pico-8 play session: no input (idle)

[t = 1 s] idle ~1s (no d-pad/buttons)
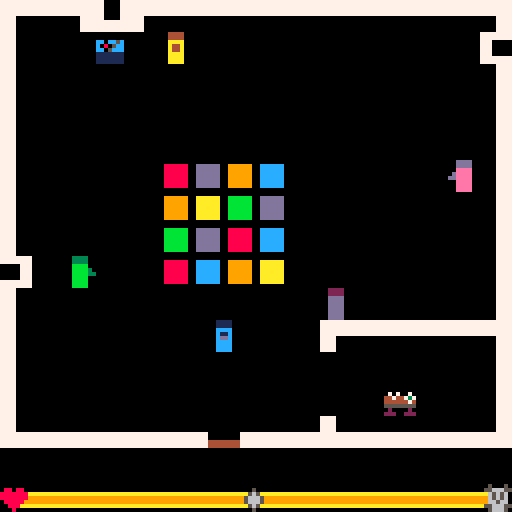
[t = 2 s] idle ~2s (no d-pad/buttons)
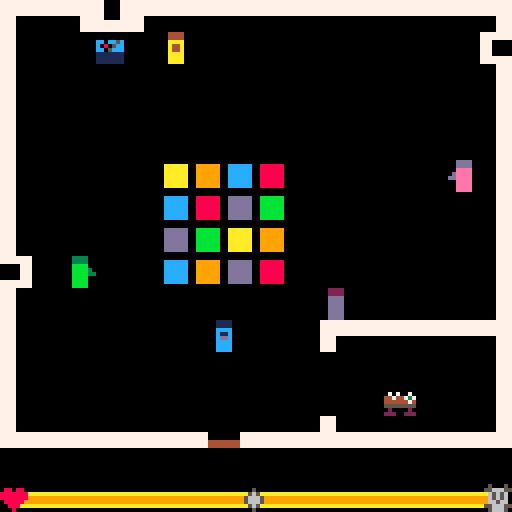

pico-8 cartridge
version 5
__lua__
--the masks we wear
--by roe ((a)yepnix)

function initobj(x,y,msga,msgb,rslta,rsltb,txttop,sound)
	local obj={}
	obj.x=x
	obj.y=y
	obj.v=mget(x/8,y/8)
	obj.msga=msga
	obj.msgb=msgb
	obj.rslta=rslta
	obj.rsltb=rsltb
	obj.txttop=txttop
	obj.sound=sound
	return obj
end

function _init()
 px=52
 py=80
 pdir=4
 
 heart=17
 skull=18
 markerx=60
 markery=120
 
 hifi=initobj(24,8,"this song reminds you of that\nalmost-perfect day in high\nschool.","when this song plays, you\ncan't help but think of last\nyear's big mistake.",heart,skull,false,1)
 door=initobj(52,104,"leaving so soon?\nbutton 1-yeah...\nbutton 2-no...","ready to go?\nbutton 1-sure\nbutton 2-i guess not",0,0,true,2)
 table=initobj(96,96,"all the cheese is gone.","oh, look, one mini-quiche left!",skull,heart,true,3)
	shon=initobj(16,64,"shon:\n	...","shon:\n	didn't know you had moves\n	like that!",skull,heart,true,4)
	buba=initobj(40,8,"buba:\n	great! now the party\n	 can start!","buba:\n	who invited you?",heart,skull,false,5)
	deid=initobj(112,40,"deid:\n	who picked this music?","deid:\n	don't you love this song?",skull,skull,false,6)
	ryla=initobj(80,72,"ryla:\n	want to dance?","ryla:\n	want to ditch?",heart,heart,true,7)
 objects={hifi,door,table,shon,buba,deid,ryla}
 
 iswall=false
 
 maska=true
 maskb=false
 maskchamge=false
 
 resultvis=false
 resulttime=0
 textvis=false
 texttime=0
 
 
 activeobj=nil
 
 changemood=false
 
 animt=0
 animflr=0
 dancex=false
 dancey=false
 
 state=0
end

function collision(direction)
	if (direction==1) then --get direction
		v=mget((flr((px-4)/8)),py/8) --get which tile facing
		iswall=fget(v,0) --see if collision occurs
	elseif (direction==2) then
		v=mget((flr((px+8)/8)),py/8)
		iswall=fget(v,0)
	elseif (direction==3) then
		v=mget(px/8,flr((py-4)/8))
		iswall=fget(v,0)
	elseif (direction==4) then
		v=mget(px/8,flr((py+8)/8))
		iswall=fget(v,0)
	end
	return iswall
end

function interactive(direction)
	if (direction==1) then --get direction
		v=mget((flr((px-4)/8)),py/8) --get which sprite facing
		isobj=fget(v,1) --see if interactive
	elseif (direction==2) then
		v=mget((flr((px+8)/8)),py/8)
		isobj=fget(v,1)
	elseif (direction==3) then
		v=mget(px/8,flr((py-4)/8))
		isobj=fget(v,1)
	elseif (direction==4) then
		v=mget(px/8,flr((py+8)/8))
		isobj=fget(v,1)
	end
	return isobj,v
end


function moveplayer()
	if (btnp(0)) then --left
		pdir=1 --sprite and interaction
		if(not collision(pdir)) then	px-=4 end --walking, not running
	elseif (btnp(1)) then --right
		pdir=2
		if(not collision(pdir)) then	px+=4 end
	elseif (btnp(2)) then --up
		pdir=3
		if(not collision(pdir)) then py-=4 end
	elseif (btnp(3)) then --down
		pdir=4
		if(not collision(pdir)) then py+=4 end
	end
end

function changemask()
--sets flags for mask changes
	if (not textvis) then
		if (btnp(5) and maska) then
			maska=false
			maskb=true
			maskchamge=true
		elseif (btnp(5) and maskb) then
			maska=true
			maskb=false
			maskchamge=true
		end
	end
end

function interact(intobj)
--calls functions dealing with
--interactions
	caninteract,objvalue=interactive(pdir)

	if (not textvis and btnp(4) and caninteract==true and objvalue==intobj.v) then
		sfx(intobj.sound)	
		resultvis=true
		textvis=true
		changemood=true
		activeobj=intobj
	end
	
end

function showtext(intobj)
--produces text box on screen
	if (textvis==true) then
		texttime+=1
			if(intobj.txttop and maska) then
				rectfill(0,0,127,63,1)
				rect(1,1,126,62,6)
				print(intobj.msga,6,11,0)
				print(intobj.msga,5,10,7)
			elseif (not intobj.txttop and maska) then 
				rectfill(0,64,127,119,1)
				rect(1,65,126,118,6)
				print(intobj.msga,6,75,0)
				print(intobj.msga,5,74,7)
			elseif (intobj.txttop and maskb) then
				rectfill(0,0,127,63,1)
				rect(1,1,126,62,6)
				print(intobj.msgb,6,11,0)
				print(intobj.msgb,5,10,7)
			elseif (not intobj.txttop and maskb) then 
				rectfill(0,64,127,119,1)
				rect(1,65,126,118,6)
				print(intobj.msgb,6,75,0)
				print(intobj.msgb,5,74,7)
			end
		if (texttime>4 and (btnp(0) or btnp(1) or btnp(2) or btnp(3) or btnp(4) or btnp(5))) then
			textvis=false
			texttime=0
		end
	end
end

function showresult(intobj)
--produces image related to 
--result of interaction
	if (resultvis==true) then
		if (resulttime%60>0 and maska) then
			spr(intobj.rslta,px,py-12)
		elseif (resulttime%60>0 and maskb) then
			spr(intobj.rsltb,px,py-12)
		else
			resultvis=false
		end
	end
	calcresult(intobj)
	resulttime+=1
	if (resulttime==60) then resulttime=0 end
end

function calcresult(intobj)
--calculates the result of 
--interaction on meter
	if (changemood) then
		if (maska and intobj.rslta==heart) then
			markerx=max(markerx-8,8)
		elseif (maska and intobj.rslta==skull) then
			markerx=min(markerx+8,112)
		elseif (maskb and intobj.rsltb==heart) then
			markerx=max(markerx-8,8)
		elseif (maskb and intobj.rsltb==skull) then
			markerx=min(markerx+8,112)
		end
		changemood=false
	end
end

function showint(intobj)
	showtext(intobj)
	showresult(intobj)
end

function endgame()
	if (activeobj==door and textvis) then
		if(btnp(4) and texttime>8) then
			state=1
		end
	end
end

function updategame()
	moveplayer()
	changemask()
	foreach(objects,interact)
	endgame()
end

function updateover()
	if (btnp(5)) then
		_init()
	end
end

function _update()
	if (state==0) then
		updategame()
	elseif (state==1) then
		updateover()
	end
end

function drawpmask()
--changes player colors based
--on mask chosen
	if (maska) then 
		spr(pdir,px,py)
	elseif (maskb) then
		pal(1,2)
		pal(12,8)
		pal(13,14)
		spr(pdir,px,py)
		pal()
	end
end

function drawworldmask()
--changes interactive objects
--based on mask chosen
	if (maska) then
		map(0,0,0,0,16,16,0x2)
	elseif (maskb) then
		pal(3,4)
		pal(11,9)
		pal(2,1)
		pal(13,12)
		pal(8,13)
		pal(14,1)
		pal(4,6)
		pal(10,5)
		map(0,0,0,0,16,16,0x2)
		pal()
	end
end

function animdanceflr()
--randomly chooses colors for
--dancefloor tiles
	if (animt%32>15) then
		dancex=true
	else
		dancex=false
	end
	if (animflr%16>7) then
		dancey=true
	else
		dancey=false
	end
	sspr(56,32,32,32,40,40,32,32,dancex,dancey)
	animt+=1
	animflr+=1
	if (animflr==32) then animflr=0 end
	if (animt==32) then animt=0 end
end

function drawgame()
	rectfill(0,0,128,128,0) --bg
	map(0,0,0,0,16,16,0x0) --house
	animdanceflr() --dancefloor
	drawpmask() --player
	drawworldmask() --interactive environment
	spr(36,markerx,markery) --mood marker
	showint(activeobj) -- text and result for the current interaction
end

function drawover()
	rectfill(0,0,128,128,0)
	if (markerx<64) then
		print("\"that was a good party.\"",0,16,7)
	elseif (markerx>=64) then
		print("\"maybe i'll stay home next time.\"",0,16,7)
	end
	print("button 2 to play again",0,80,7)
	print("thanks for playing a game!\n	roe",0,96,7)
	spr(17,0,106)
end	

function _draw()
	if (state==0) then
		drawgame()
	elseif (state==1) then
		drawover()
	end
end
__gfx__
0000000000111100001111000011110000111100003333000022220000dddd000044440000000000000000000000000000000000000000000000000000000000
0000000000111100001111000011110000111100003333000022220000dddd000044440000000000000000000000000000000000000000000000000000000000
0000000000cccc0000cccc0000cccc0000cccc0000bbbb0000dddd0000eeee0000aaaa0000000000000000000000000000000000000000000000000000000000
000000000dcccc0000ccccd000cccc0000c11c0000bbbb3000dddd000deeee0000a44a0000000000000000000000000000000000000000000000000000000000
00000000ddcccc0000ccccdd00cccc0000cddc0000bbbb3300dddd00ddeeee0000a44a0000000000000000000000000000000000000000000000000000000000
0000000000cccc0000cccc0000cccc0000cccc0000bbbb0000dddd0000eeee0000aaaa0000000000000000000000000000000000000000000000000000000000
0000000000cccc0000cccc0000cccc0000cccc0000bbbb0000dddd0000eeee0000aaaa0000000000000000000000000000000000000000000000000000000000
0000000000cccc0000cccc0000cccc0000cccc0000bbbb0000dddd0000eeee0000aaaa0000000000000000000000000000000000000000000000000000000000
00000000000000000000000000000000000000000000000000000000000000000000000000000000000000000000000000000000000000000000000000000000
00000000000000000500050000000000000000000000000000000000000000000000000000000000000000000000000000000000000000000000000000000000
00000000088088005566655007070070cc0cc5c00000000000000000000000000000000000000000000000000000000000000000000000000000000000000000
00000000888888800656560044744737c0805cc00000000000000000000000000000000000000000000000000000000000000000000000000000000000000000
00000000888888800656560044444474cc05ccc00000000000000000000000000000000000000000000000000000000000000000000000000000000000000000
00000000088888000665660055555555111111100000000000000000000000000000000000000000000000000000000000000000000000000000000000000000
00000000008880005566655002000020111111100000000000000000000000000000000000000000000000000000000000000000000000000000000000000000
00000000000800000566650022200222111111100000000000000000000000000000000000000000000000000000000000000000000000000000000000000000
00000000000000000000000000000000000000000000000000000000000000000000000000000000000000000000000000000000000000000000000000000000
00000000000000000000000000500050000000000000000000000000000000000000000000000000000000000000000000000000000000000000000000000000
00000000088088000000000005566655000500000000000000000000000000000000000000000000000000000000000000000000000000000000000000000000
000000008888888aaaaaaaaaaa656560005650000000000000000000000000000000000000000000000000000000000000000000000000000000000000000000
00000000888888899999999999656560056665000000000000000000000000000000000000000000000000000000000000000000000000000000000000000000
00000000088888999999999999665660056665000000000000000000000000000000000000000000000000000000000000000000000000000000000000000000
0000000000888aaaaaaaaaaaa5566655005650000000000000000000000000000000000000000000000000000000000000000000000000000000000000000000
00000000000800000000000000566650000500000000000000000000000000000000000000000000000000000000000000000000000000000000000000000000
00000000000000000000000000000000000000000000000000000000000000000000000000000000000000000000000000000000000000000000000000000000
00000000000000000000000000000000000000000000000000000000000000000000000000000000000000000000000000000000000000000000000000000000
00000000000000000000000000000000000000000000000000000000000000000000000000000000000000000000000000000000000000000000000000000000
00000000000000000000000000000000000000000000000000000000000000000000000000000000000000000000000000000000000000000000000000000000
00000000000000000000000000000000000000000000000000000000000000000000000000000000000000000000000000000000000000000000000000000000
00000000000000000000000000000000000000000000000000000000000000000000000000000000000000000000000000000000000000000000000000000000
00000000000000000000000000000000000000000000000000000000000000000000000000000000000000000000000000000000000000000000000000000000
00000000000000000000000000000000000000000000000000000000000000000000000000000000000000000000000000000000000000000000000000000000
77777777777777777777777777000077777777777777777777777777000000000000000000000000000000000000000000000000000000000000000000000000
77777777777777777777777777000077777777777777777777777777088888800cccccc0099999900aaaaaa00000000000000000000000000000000000000000
77777777777777777777777777000077777777770000077777700000088888800cccccc0099999900aaaaaa00000000000000000000000000000000000000000
77777777777777777777777777000077770000770000077777700000088888800cccccc0099999900aaaaaa00000000000000000000000000000000000000000
77770000000000000000777777000077770000770000077777700000088888800cccccc0099999900aaaaaa00000000000000000000000000000000000000000
77770000000000000000777777777777770000770000077777700000088888800cccccc0099999900aaaaaa00000000000000000000000000000000000000000
77770000000000000000777777777777770000777777777777777777088888800cccccc0099999900aaaaaa00000000000000000000000000000000000000000
77770000000000000000777777777777770000777777777777777777000000000000000000000000000000000000000000000000000000000000000000000000
77770000000000000000777700000000000000007777000000007777000000000000000000000000000000000000000000000000000000000000000000000000
777700000000000000007777000000000000000077770000000077770bbbbbb00dddddd0088888800cccccc00000000000000000000000000000000000000000
777700000000000000007777000000000000000077770000000077770bbbbbb00dddddd0088888800cccccc00000000000000000000000000000000000000000
777700000000000000007777000000000000000077770000000077770bbbbbb00dddddd0088888800cccccc00000000000000000000000000000000000000000
777700000000000000007777777700000000777744000000000000440bbbbbb00dddddd0088888800cccccc00000000000000000000000000000000000000000
777700000000000000007777777700000000777744000000000000440bbbbbb00dddddd0088888800cccccc00000000000000000000000000000000000000000
777700000000000000007777777744444444777744000000000000440bbbbbb00dddddd0088888800cccccc00000000000000000000000000000000000000000
77770000000000000000777777774444444477774400000000000044000000000000000000000000000000000000000000000000000000000000000000000000
77770000000000000000777777774444444477774400000000000044000000000000000000000000000000000000000000000000000000000000000000000000
77770000000000000000777777774444444477774400000000000044099999900aaaaaa00bbbbbb00dddddd00000000000000000000000000000000000000000
77770000000000000000777777770000000077774400000000000044099999900aaaaaa00bbbbbb00dddddd00000000000000000000000000000000000000000
77770000000000000000777777770000000077774400000000000044099999900aaaaaa00bbbbbb00dddddd00000000000000000000000000000000000000000
77777777777777777777777700000000000000007777000000007777099999900aaaaaa00bbbbbb00dddddd00000000000000000000000000000000000000000
77777777777777777777777700000000000000007777000000007777099999900aaaaaa00bbbbbb00dddddd00000000000000000000000000000000000000000
77777777777777777777777700000000000000007777000000007777099999900aaaaaa00bbbbbb00dddddd00000000000000000000000000000000000000000
77777777777777777777777700000000000000007777000000007777000000000000000000000000000000000000000000000000000000000000000000000000
00000000000000000000000000000000000000000000000000000000000000000000000000000000000000000000000000000000000000000000000000000000
00000000000000000000000000000000000000000000000000000000088888800dddddd0099999900cccccc00000000000000000000000000000000000000000
00000000000000000000000000000000000000000000000000000000088888800dddddd0099999900cccccc00000000000000000000000000000000000000000
00000000000000000000000000000000000000000000000000000000088888800dddddd0099999900cccccc00000000000000000000000000000000000000000
00000000000000000000000000000000000000000000000000000000088888800dddddd0099999900cccccc00000000000000000000000000000000000000000
00000000000000000000000000000000000000000000000000000000088888800dddddd0099999900cccccc00000000000000000000000000000000000000000
00000000000000000000000000000000000000000000000000000000088888800dddddd0099999900cccccc00000000000000000000000000000000000000000
00000000000000000000000000000000000000000000000000000000000000000000000000000000000000000000000000000000000000000000000000000000
00000000000000000000000000000000000000000000000000000000000000000000000000000000000000000000000000000000000000000000000000000000
00000000000000000000000000000000000000000000000000000000000000000000000000000000000000000000000000000000000000000000000000000000
00000000000000000000000000000000000000000000000000000000000000000000000000000000000000000000000000000000000000000000000000000000
00000000000000000000000000000000000000000000000000000000000000000000000000000000000000000000000000000000000000000000000000000000
00000000000000000000000000000000000000000000000000000000000000000000000000000000000000000000000000000000000000000000000000000000
00000000000000000000000000000000000000000000000000000000000000000000000000000000000000000000000000000000000000000000000000000000
00000000000000000000000000000000000000000000000000000000000000000000000000000000000000000000000000000000000000000000000000000000
00000000000000000000000000000000000000000000000000000000000000000000000000000000000000000000000000000000000000000000000000000000
00000000000000000000000000000000000000000000000000000000000000000000000000000000000000000000000000000000000000000000000000000000
00000000000000000000000000000000000000000000000000000000000000000000000000000000000000000000000000000000000000000000000000000000
00000000000000000000000000000000000000000000000000000000000000000000000000000000000000000000000000000000000000000000000000000000
00000000000000000000000000000000000000000000000000000000000000000000000000000000000000000000000000000000000000000000000000000000
00000000000000000000000000000000000000000000000000000000000000000000000000000000000000000000000000000000000000000000000000000000
00000000000000000000000000000000000000000000000000000000000000000000000000000000000000000000000000000000000000000000000000000000
00000000000000000000000000000000000000000000000000000000000000000000000000000000000000000000000000000000000000000000000000000000
00000000000000000000000000000000000000000000000000000000000000000000000000000000000000000000000000000000000000000000000000000000
00000000000000000000000000000000000000000000000000000000000000000000000000000000000000000000000000000000000000000000000000000000
00000000000000000000000000000000000000000000000000000000000000000000000000000000000000000000000000000000000000000000000000000000
00000000000000000000000000000000000000000000000000000000000000000000000000000000000000000000000000000000000000000000000000000000
00000000000000000000000000000000000000000000000000000000000000000000000000000000000000000000000000000000000000000000000000000000
00000000000000000000000000000000000000000000000000000000000000000000000000000000000000000000000000000000000000000000000000000000
00000000000000000000000000000000000000000000000000000000000000000000000000000000000000000000000000000000000000000000000000000000
00000000000000000000000000000000000000000000000000000000000000000000000000000000000000000000000000000000000000000000000000000000
00000000000000000000000000000000000000000000000000000000000000000000000000000000000000000000000000000000000000000000000000000000
00000000000000000000000000000000000000000000000000000000000000000000000000000000000000000000000000000000000000000000000000000000
00000000000000000000000000000000000000000000000000000000000000000000000000000000000000000000000000000000000000000000000000000000
00000000000000000000000000000000000000000000000000000000000000000000000000000000000000000000000000000000000000000000000000000000
00000000000000000000000000000000000000000000000000000000000000000000000000000000000000000000000000000000000000000000000000000000
00000000000000000000000000000000000000000000000000000000000000000000000000000000000000000000000000000000000000000000000000000000
00000000000000000000000000000000000000000000000000000000000000000000000000000000000000000000000000000000000000000000000000000000
00000000000000000000000000000000000000000000000000000000000000000000000000000000000000000000000000000000000000000000000000000000
00000000000000000000000000000000000000000000000000000000000000000000000000000000000000000000000000000000000000000000000000000000
00000000000000000000000000000000000000000000000000000000000000000000000000000000000000000000000000000000000000000000000000000000
00000000000000000000000000000000000000000000000000000000000000000000000000000000000000000000000000000000000000000000000000000000
00000000000000000000000000000000000000000000000000000000000000000000000000000000000000000000000000000000000000000000000000000000
00000000000000000000000000000000000000000000000000000000000000000000000000000000000000000000000000000000000000000000000000000000
00000000000000000000000000000000000000000000000000000000000000000000000000000000000000000000000000000000000000000000000000000000
00000000000000000000000000000000000000000000000000000000000000000000000000000000000000000000000000000000000000000000000000000000
00000000000000000000000000000000000000000000000000000000000000000000000000000000000000000000000000000000000000000000000000000000
00000000000000000000000000000000000000000000000000000000000000000000000000000000000000000000000000000000000000000000000000000000
00000000000000000000000000000000000000000000000000000000000000000000000000000000000000000000000000000000000000000000000000000000
00000000000000000000000000000000000000000000000000000000000000000000000000000000000000000000000000000000000000000000000000000000
00000000000000000000000000000000000000000000000000000000000000000000000000000000000000000000000000000000000000000000000000000000
00000000000000000000000000000000000000000000000000000000000000000000000000000000000000000000000000000000000000000000000000000000
00000000000000000000000000000000000000000000000000000000000000000000000000000000000000000000000000000000000000000000000000000000
00000000000000000000000000000000000000000000000000000000000000000000000000000000000000000000000000000000000000000000000000000000
00000000000000000000000000000000000000000000000000000000000000000000000000000000000000000000000000000000000000000000000000000000
00000000000000000000000000000000000000000000000000000000000000000000000000000000000000000000000000000000000000000000000000000000
00000000000000000000000000000000000000000000000000000000000000000000000000000000000000000000000000000000000000000000000000000000
00000000000000000000000000000000000000000000000000000000000000000000000000000000000000000000000000000000000000000000000000000000
00000000000000000000000000000000000000000000000000000000000000000000000000000000000000000000000000000000000000000000000000000000
00000000000000000000000000000000000000000000000000000000000000000000000000000000000000000000000000000000000000000000000000000000
00000000000000000000000000000000000000000000000000000000000000000000000000000000000000000000000000000000000000000000000000000000
00000000000000000000000000000000000000000000000000000000000000000000000000000000000000000000000000000000000000000000000000000000
00000000000000000000000000000000000000000000000000000000000000000000000000000000000000000000000000000000000000000000000000000000
00000000000000000000000000000000000000000000000000000000000000000000000000000000000000000000000000000000000000000000000000000000
00000000000000000000000000000000000000000000000000000000000000000000000000000000000000000000000000000000000000000000000000000000
00000000000000000000000000000000000000000000000000000000000000000000000000000000000000000000000000000000000000000000000000000000
00000000000000000000000000000000000000000000000000000000000000000000000000000000000000000000000000000000000000000000000000000000
00000000000000000000000000000000000000000000000000000000000000000000000000000000000000000000000000000000000000000000000000000000
00000000000000000000000000000000000000000000000000000000000000000000000000000000000000000000000000000000000000000000000000000000
00000000000000000000000000000000000000000000000000000000000000000000000000000000000000000000000000000000000000000000000000000000
00000000000000000000000000000000000000000000000000000000000000000000000000000000000000000000000000000000000000000000000000000000
00000000000000000000000000000000000000000000000000000000000000000000000000000000000000000000000000000000000000000000000000000000
__gff__
0000000000030303030000000000000000000003030000000000000000000000000000000000000000000000000000000000000000000000000000000000000001010101010101000000000000000000010301030303030000000000000000000101010303030300000000000000000000000000000000000000000000000000
0000000000000000000000000000000000000000000000000000000000000000000000000000000000000000000000000000000000000000000000000000000000000000000000000000000000000000000000000000000000000000000000000000000000000000000000000000000000000000000000000000000000000000
__map__
4041424340414141414141414141414200000000000000000000000000000000000000000000000000000000000000000000000000000000000000000000000000000000000000000000000000000000000000000000000000000000000000000000000000000000000000000000000000000000000000000000000000000000
5000001400080000000000000000004600000000000000000000000000000000000000000000000000000000000000000000000000000000000000000000000000000000000000000000000000000000000000000000000000000000000000000000000000000000000000000000000000000000000000000000000000000000
5000000000000000000000000000005200000000000000000000000000000000000000000000000000000000000000000000000000000000000000000000000000000000000000000000000000000000000000000000000000000000000000000000000000000000000000000000000000000000000000000000000000000000
5000000000000000000000000000005200000000000000000000000000000000000000000000000000000000000000000000000000000000000000000000000000000000000000000000000000000000000000000000000000000000000000000000000000000000000000000000000000000000000000000000000000000000
5000000000000000000000000000005200000000000000000000000000000000000000000000000000000000000000000000000000000000000000000000000000000000000000000000000000000000000000000000000000000000000000000000000000000000000000000000000000000000000000000000000000000000
5000000000000000000000000000075200000000000000000000000000000000000000000000000000000000000000000000000000000000000000000000000000000000000000000000000000000000000000000000000000000000000000000000000000000000000000000000000000000000000000000000000000000000
5000000000000000000000000000005200000000000000000000000000000000000000000000000000000000000000000000000000000000000000000000000000000000000000000000000000000000000000000000000000000000000000000000000000000000000000000000000000000000000000000000000000000000
5000000000000000000000000000005200000000000000000000000000000000000000000000000000000000000000000000000000000000000000000000000000000000000000000000000000000000000000000000000000000000000000000000000000000000000000000000000000000000000000000000000000000000
4500050000000000000000000000005200000000000000000000000000000000000000000000000000000000000000000000000000000000000000000000000000000000000000000000000000000000000000000000000000000000000000000000000000000000000000000000000000000000000000000000000000000000
5000000000000000000006000000005200000000000000000000000000000000000000000000000000000000000000000000000000000000000000000000000000000000000000000000000000000000000000000000000000000000000000000000000000000000000000000000000000000000000000000000000000000000
5000000000000000000040414141414200000000000000000000000000000000000000000000000000000000000000000000000000000000000000000000000000000000000000000000000000000000000000000000000000000000000000000000000000000000000000000000000000000000000000000000000000000000
5000000000000000000000000000005200000000000000000000000000000000000000000000000000000000000000000000000000000000000000000000000000000000000000000000000000000000000000000000000000000000000000000000000000000000000000000000000000000000000000000000000000000000
5000000000000000000000001300005200000000000000000000000000000000000000000000000000000000000000000000000000000000000000000000000000000000000000000000000000000000000000000000000000000000000000000000000000000000000000000000000000000000000000000000000000000000
6061616161615354616160616161616200000000000000000000000000000000000000000000000000000000000000000000000000000000000000000000000000000000000000000000000000000000000000000000000000000000000000000000000000000000000000000000000000000000000000000000000000000000
0000000000000000000000000000000000000000000000000000000000000000000000000000000000000000000000000000000000000000000000000000000000000000000000000000000000000000000000000000000000000000000000000000000000000000000000000000000000000000000000000000000000000000
2122222222222222222222222222222300000000000000000000000000000000000000000000000000000000000000000000000000000000000000000000000000000000000000000000000000000000000000000000000000000000000000000000000000000000000000000000000000000000000000000000000000000000
0000000000000000000000000000000000000000000000000000000000000000000000000000000000000000000000000000000000000000000000000000000000000000000000000000000000000000000000000000000000000000000000000000000000000000000000000000000000000000000000000000000000000000
0000000000000000000000000000000000000000000000000000000000000000000000000000000000000000000000000000000000000000000000000000000000000000000000000000000000000000000000000000000000000000000000000000000000000000000000000000000000000000000000000000000000000000
0000000000000000000000000000000000000000000000000000000000000000000000000000000000000000000000000000000000000000000000000000000000000000000000000000000000000000000000000000000000000000000000000000000000000000000000000000000000000000000000000000000000000000
0000000000000000000000000000000000000000000000000000000000000000000000000000000000000000000000000000000000000000000000000000000000000000000000000000000000000000000000000000000000000000000000000000000000000000000000000000000000000000000000000000000000000000
0000000000000000000000000000000000000000000000000000000000000000000000000000000000000000000000000000000000000000000000000000000000000000000000000000000000000000000000000000000000000000000000000000000000000000000000000000000000000000000000000000000000000000
0000000000000000000000000000000000000000000000000000000000000000000000000000000000000000000000000000000000000000000000000000000000000000000000000000000000000000000000000000000000000000000000000000000000000000000000000000000000000000000000000000000000000000
0000000000000000000000000000000000000000000000000000000000000000000000000000000000000000000000000000000000000000000000000000000000000000000000000000000000000000000000000000000000000000000000000000000000000000000000000000000000000000000000000000000000000000
0000000000000000000000000000000000000000000000000000000000000000000000000000000000000000000000000000000000000000000000000000000000000000000000000000000000000000000000000000000000000000000000000000000000000000000000000000000000000000000000000000000000000000
0000000000000000000000000000000000000000000000000000000000000000000000000000000000000000000000000000000000000000000000000000000000000000000000000000000000000000000000000000000000000000000000000000000000000000000000000000000000000000000000000000000000000000
0000000000000000000000000000000000000000000000000000000000000000000000000000000000000000000000000000000000000000000000000000000000000000000000000000000000000000000000000000000000000000000000000000000000000000000000000000000000000000000000000000000000000000
0000000000000000000000000000000000000000000000000000000000000000000000000000000000000000000000000000000000000000000000000000000000000000000000000000000000000000000000000000000000000000000000000000000000000000000000000000000000000000000000000000000000000000
0000000000000000000000000000000000000000000000000000000000000000000000000000000000000000000000000000000000000000000000000000000000000000000000000000000000000000000000000000000000000000000000000000000000000000000000000000000000000000000000000000000000000000
0000000000000000000000000000000000000000000000000000000000000000000000000000000000000000000000000000000000000000000000000000000000000000000000000000000000000000000000000000000000000000000000000000000000000000000000000000000000000000000000000000000000000000
0000000000000000000000000000000000000000000000000000000000000000000000000000000000000000000000000000000000000000000000000000000000000000000000000000000000000000000000000000000000000000000000000000000000000000000000000000000000000000000000000000000000000000
0000000000000000000000000000000000000000000000000000000000000000000000000000000000000000000000000000000000000000000000000000000000000000000000000000000000000000000000000000000000000000000000000000000000000000000000000000000000000000000000000000000000000000
0000000000000000000000000000000000000000000000000000000000000000000000000000000000000000000000000000000000000000000000000000000000000000000000000000000000000000000000000000000000000000000000000000000000000000000000000000000000000000000000000000000000000000
